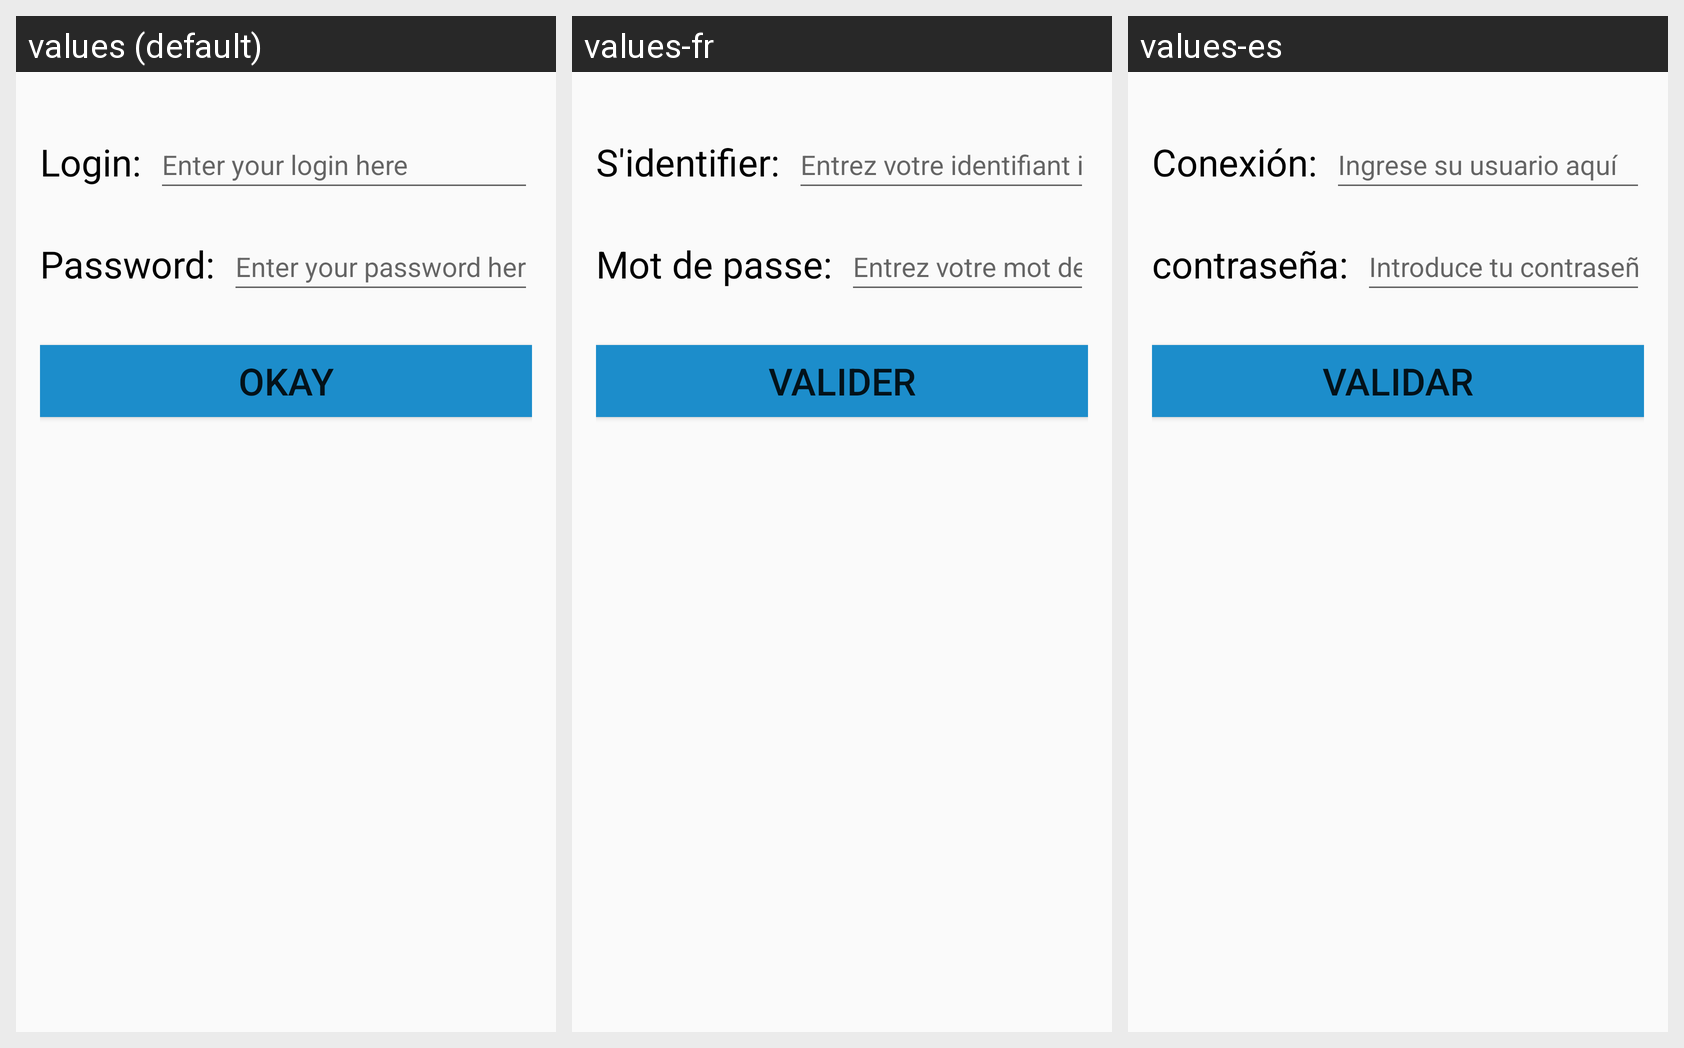

This grid shows one Android layout under several languages. Give, for every string resource on the screen, its name, the default text and each shown locale's text.
Android screen res/layout/activity_authentification.xml rendered under 3 locales, left to right: values (default), values-fr, values-es. Device: Nexus 5 (rendered at 1080×1920; each locale shown at half size, 540×960, under a caption strip naming it); theme Theme.Calculatrice.
Strings drawn on this screen, with the default value and each locale's value (text and hints the layout hard-codes appear in the picture but are not listed):

login
  values: Login:
  values-fr: S'identifier:
  values-es: Conexión:

hintlogin
  values: Enter your login here
  values-fr: Entrez votre identifiant ici
  values-es: Ingrese su usuario aquí

password
  values: Password:
  values-fr: Mot de passe:
  values-es: contraseña:

hintpassword
  values: Enter your password here
  values-fr: Entrez votre mot de passe ici
  values-es: Introduce tu contraseña aquí

btn
  values: Okay
  values-fr: Valider
  values-es: Validar
